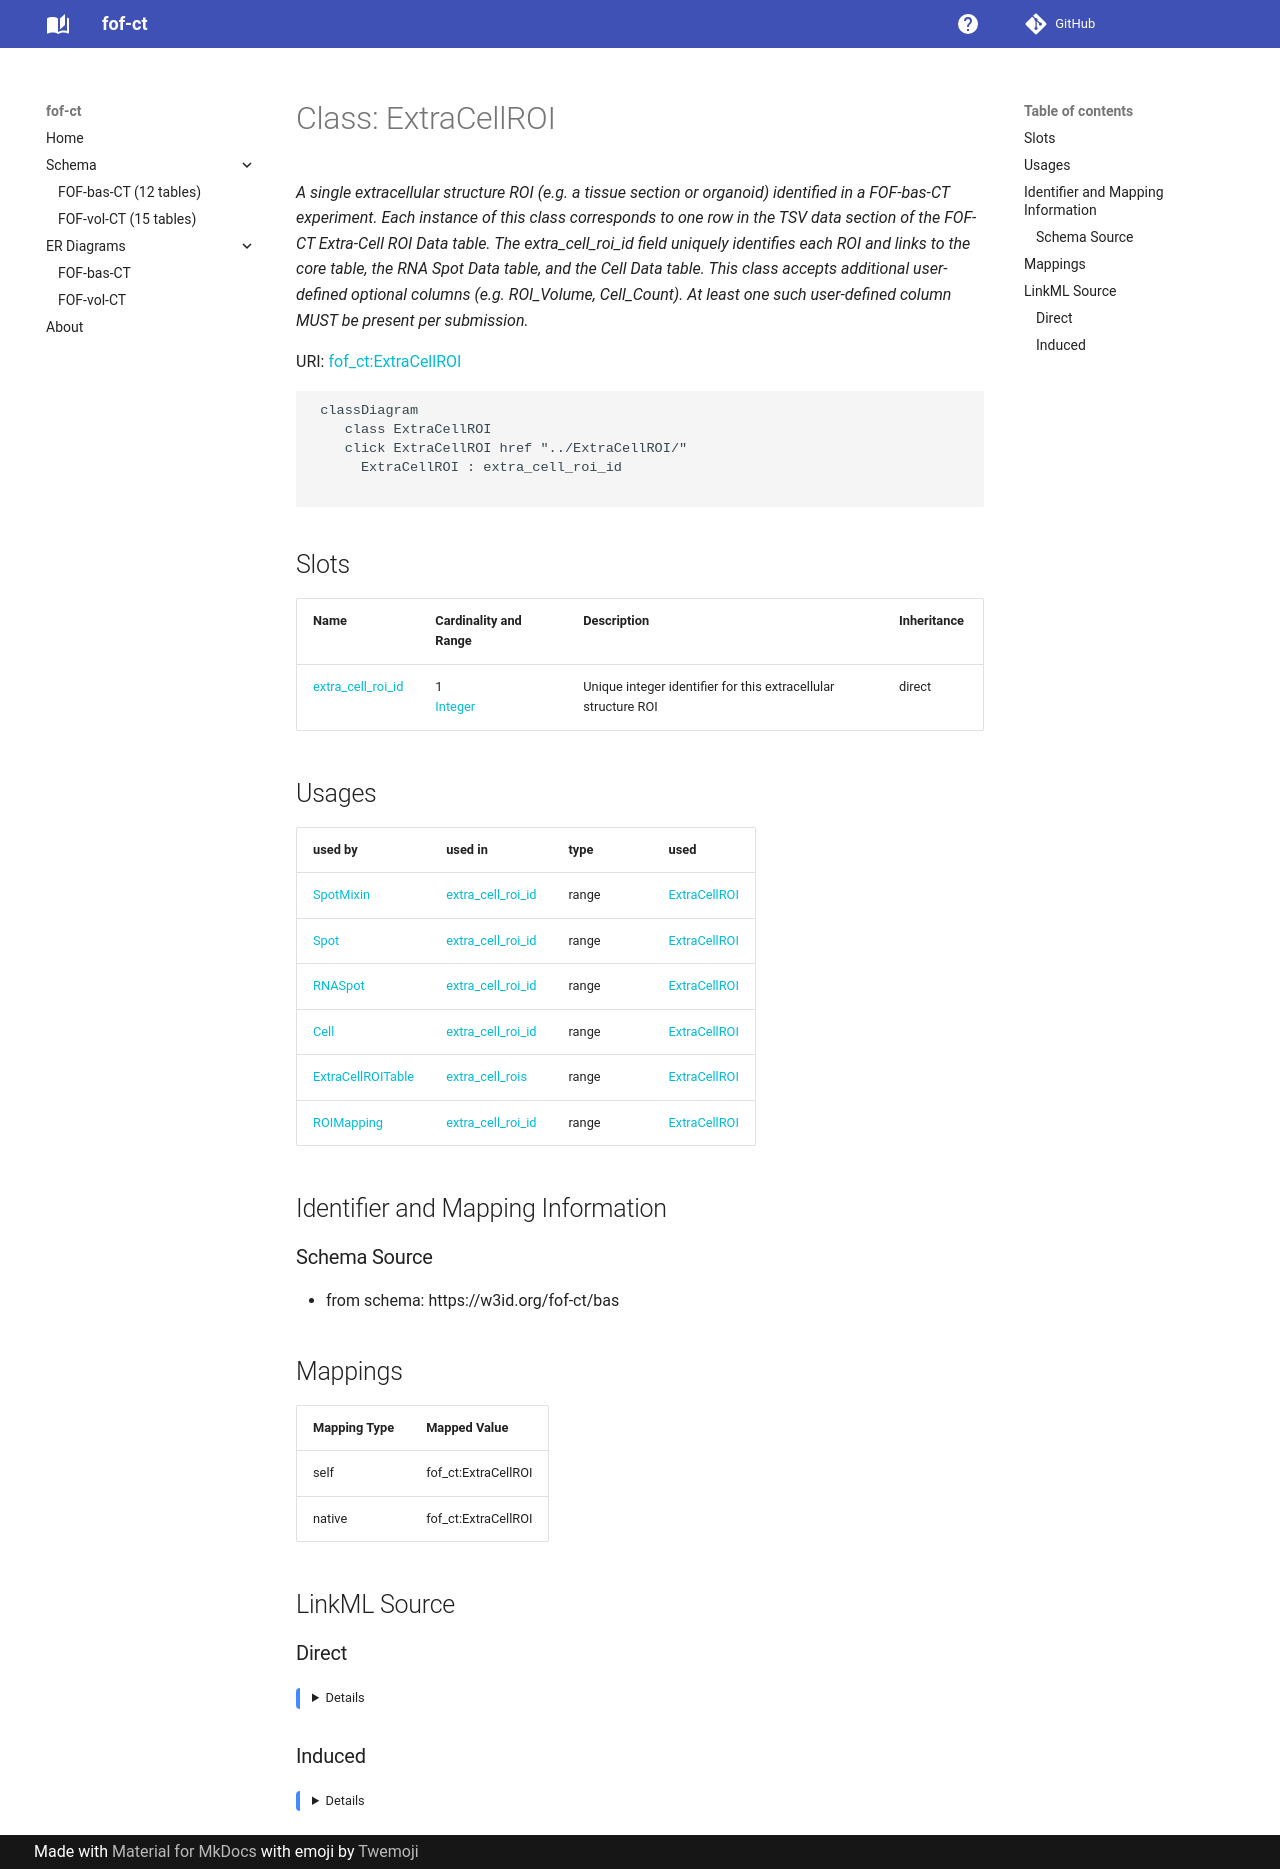

repository: strambc/fof-ct-linkml · page: bas/ExtraCellROI/index.html · generator: mkdocs

---
search:
  boost: 10.0
---

# Class: ExtraCellROI 


_A single extracellular structure ROI (e.g. a tissue section or organoid) identified in a FOF-bas-CT experiment. Each instance of this class corresponds to one row in the TSV data section of the FOF-CT Extra-Cell ROI Data table. The extra_cell_roi_id field uniquely identifies each ROI and links to the core table, the RNA Spot Data table, and the Cell Data table. This class accepts additional user-defined optional columns (e.g. ROI_Volume, Cell_Count). At least one such user-defined column MUST be present per submission._



<div data-search-exclude markdown="1">



URI: [fof_ct:ExtraCellROI](https://w3id.org/fof-ct/ExtraCellROI)





```mermaid
 classDiagram
    class ExtraCellROI
    click ExtraCellROI href "../ExtraCellROI/"
      ExtraCellROI : extra_cell_roi_id
        
      
```




<!-- no inheritance hierarchy -->

## Slots

| Name | Cardinality and Range | Description | Inheritance |
| ---  | --- | --- | --- |
| [extra_cell_roi_id](extra_cell_roi_id.md) | 1 <br/> [Integer](Integer.md) | Unique integer identifier for this extracellular structure ROI | direct |





## Usages

| used by | used in | type | used |
| ---  | --- | --- | --- |
| [ExtraCellROITable](ExtraCellROITable.md) | [extra_cell_rois](extra_cell_rois.md) | range | [ExtraCellROI](ExtraCellROI.md) |












## Identifier and Mapping Information





### Schema Source


* from schema: https://w3id.org/fof-ct/bas




## Mappings

| Mapping Type | Mapped Value |
| ---  | ---  |
| self | fof_ct:ExtraCellROI |
| native | fof_ct:ExtraCellROI |






## LinkML Source

<!-- TODO: investigate https://stackoverflow.com/questions/37606292/how-to-create-tabbed-code-blocks-in-mkdocs-or-sphinx -->

### Direct

<details>
```yaml
name: ExtraCellROI
description: A single extracellular structure ROI (e.g. a tissue section or organoid)
  identified in a FOF-bas-CT experiment. Each instance of this class corresponds to
  one row in the TSV data section of the FOF-CT Extra-Cell ROI Data table. The extra_cell_roi_id
  field uniquely identifies each ROI and links to the core table, the RNA Spot Data
  table, and the Cell Data table. This class accepts additional user-defined optional
  columns (e.g. ROI_Volume, Cell_Count). At least one such user-defined column MUST
  be present per submission.
from_schema: https://w3id.org/fof-ct/bas
slots:
- extra_cell_roi_id
slot_usage:
  extra_cell_roi_id:
    name: extra_cell_roi_id
    description: Unique integer identifier for this extracellular structure ROI. Extra_Cell_ROI_ID
      values are unique across the entire dataset, enabling unambiguous cross-referencing
      with the core table, the RNA Spot Data table, and the Cell Data table.
    identifier: true
    range: integer
    required: true

```
</details>

### Induced

<details>
```yaml
name: ExtraCellROI
description: A single extracellular structure ROI (e.g. a tissue section or organoid)
  identified in a FOF-bas-CT experiment. Each instance of this class corresponds to
  one row in the TSV data section of the FOF-CT Extra-Cell ROI Data table. The extra_cell_roi_id
  field uniquely identifies each ROI and links to the core table, the RNA Spot Data
  table, and the Cell Data table. This class accepts additional user-defined optional
  columns (e.g. ROI_Volume, Cell_Count). At least one such user-defined column MUST
  be present per submission.
from_schema: https://w3id.org/fof-ct/bas
slot_usage:
  extra_cell_roi_id:
    name: extra_cell_roi_id
    description: Unique integer identifier for this extracellular structure ROI. Extra_Cell_ROI_ID
      values are unique across the entire dataset, enabling unambiguous cross-referencing
      with the core table, the RNA Spot Data table, and the Cell Data table.
    identifier: true
    range: integer
    required: true
attributes:
  extra_cell_roi_id:
    name: extra_cell_roi_id
    description: Unique integer identifier for this extracellular structure ROI. Extra_Cell_ROI_ID
      values are unique across the entire dataset, enabling unambiguous cross-referencing
      with the core table, the RNA Spot Data table, and the Cell Data table.
    examples:
    - value: '1'
    from_schema: https://w3id.org/fof-ct/bas
    rank: 1000
    identifier: true
    owner: ExtraCellROI
    domain_of:
    - Spot
    - RNASpot
    - Cell
    - ExtraCellROI
    - ROIMapping
    range: integer
    required: true

```
</details></div>
